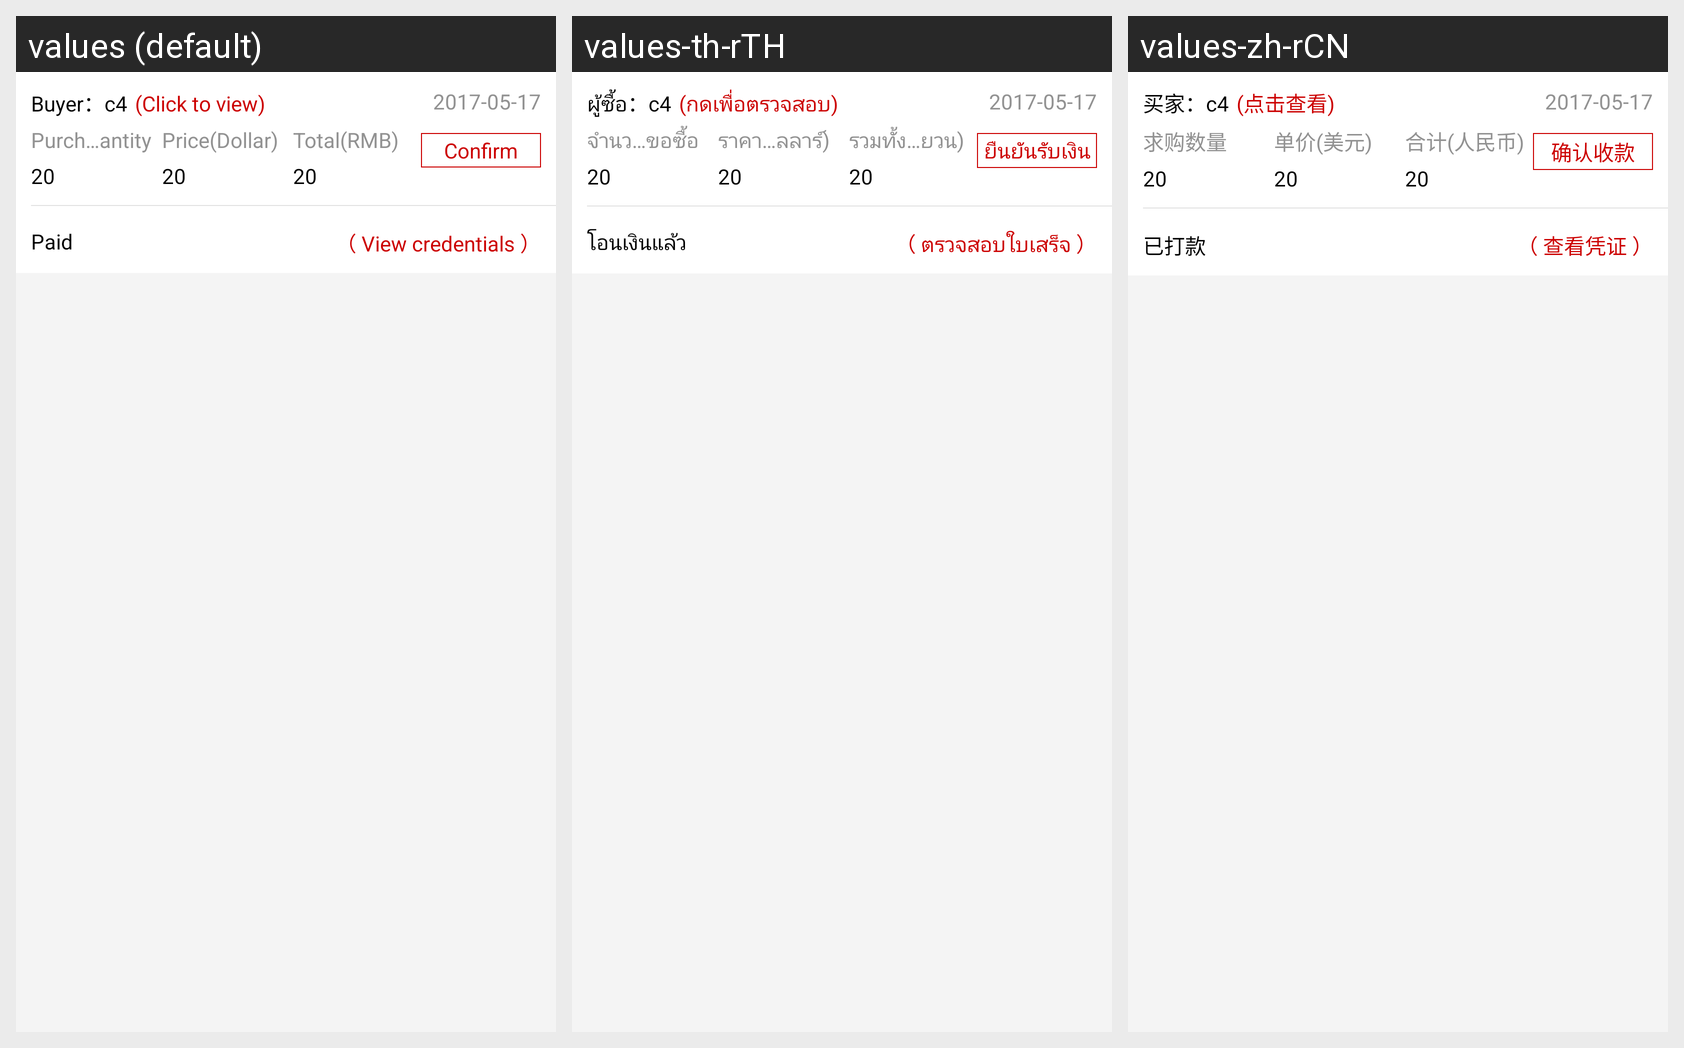

Here is an Android app screen in its default locale and in the app's own translations. Write out the translated-string differences for the strings that appear on this screen.
Android screen res/layout/adapter_asset_item1.xml rendered under 3 locales, left to right: values (default), values-th-rTH, values-zh-rCN. Device: Nexus 5 (rendered at 1080×1920; each locale shown at half size, 540×960, under a caption strip naming it); theme AppTheme.
Strings drawn on this screen, with the default value and each locale's value (text and hints the layout hard-codes, and strings that could not be matched under every locale, appear in the picture but are not listed):

buyer
  values: Buyer
  values-th-rTH: ผู้ซื้อ
  values-zh-rCN: 买家

check_see
  values: (Click to view)
  values-th-rTH: (กดเพื่อตรวจสอบ)
  values-zh-rCN: (点击查看)

buy_num
  values: Purchase quantity
  values-th-rTH: จำนวนร้องขอซื้อ
  values-zh-rCN: 求购数量

price_dollar
  values: Price(Dollar)
  values-th-rTH: ราคาต่อหน่วย(ดอลลาร์)
  values-zh-rCN: 单价(美元)

total_cny
  values: Total(RMB)
  values-th-rTH: รวมทั้งหมด(หยวน)
  values-zh-rCN: 合计(人民币)

confirm_money
  values: Confirm
  values-th-rTH: ยืนยันรับเงิน
  values-zh-rCN: 确认收款

may_money
  values: Paid
  values-th-rTH: โอนเงินแล้ว
  values-zh-rCN: 已打款

check_voucher
  values: View credentials
  values-th-rTH: ตรวจสอบใบเสร็จ
  values-zh-rCN: 查看凭证
